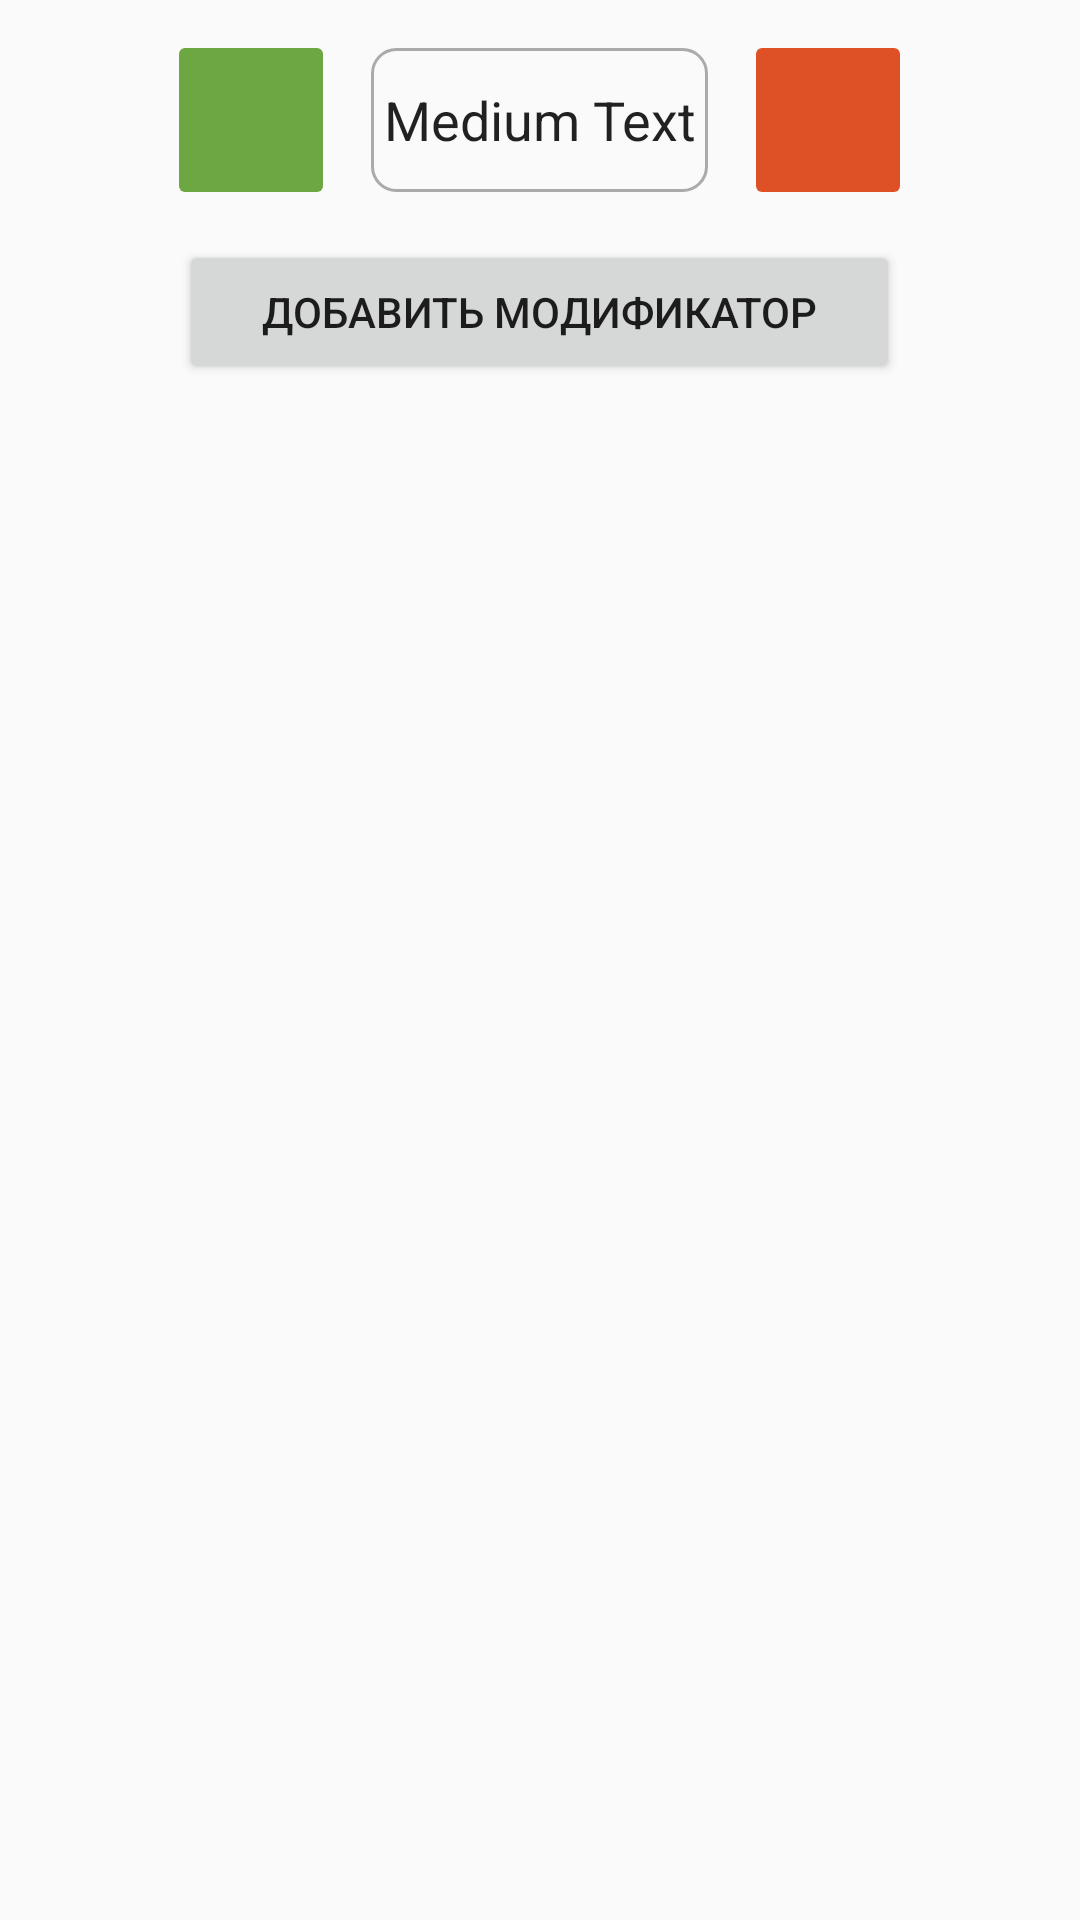

Reconstruct the res/layout file that produces this screen, plus the resources it refers to.
<!-- AndroidManifest.xml: application theme AppTheme -->
<!-- res/layout/dialog_biil_click.xml -->
<?xml version="1.0" encoding="utf-8"?>
<RelativeLayout xmlns:android="http://schemas.android.com/apk/res/android"
                android:layout_width="match_parent"
                android:layout_height="match_parent"
                android:gravity="center_horizontal"
                android:padding="@dimen/outer_margin">

    <ImageButton
        android:layout_width="@dimen/icon_size_big"
        android:layout_height="@dimen/icon_size_big"
        android:id="@+id/dialog_bill_click_plus_btn"
        android:layout_alignParentTop="true"
        android:layout_alignParentLeft="true"
        android:layout_alignParentStart="true"
        android:background="@drawable/button_back_green"
        android:src="@drawable/icon_plus"
        android:scaleType="centerInside"
        android:layout_marginRight="@dimen/outer_margin"
        />

    <EditText
        android:layout_width="wrap_content"
        android:layout_height="@dimen/icon_size_big"
        android:textAppearance="?android:attr/textAppearanceMedium"
        android:text="Medium Text"
        android:id="@+id/dialog_bill_click_count_tv"
        android:layout_toRightOf="@+id/dialog_bill_click_plus_btn"
        android:layout_toEndOf="@+id/dialog_bill_click_plus_btn"
        android:layout_alignParentTop="true"
        android:layout_marginRight="@dimen/outer_margin"
        android:background="@drawable/text_back"
        android:padding="@dimen/outer_margin_small"
        android:gravity="center_vertical|center_horizontal"
        android:minEms="5"
        android:inputType="number"
       />

    <ImageButton
        android:layout_width="@dimen/icon_size_big"
        android:layout_height="@dimen/icon_size_big"
        android:id="@+id/dialog_bill_click_minus_btn"
        android:layout_alignParentTop="true"
        android:layout_toRightOf="@+id/dialog_bill_click_count_tv"
        android:layout_toEndOf="@+id/dialog_bill_click_count_tv"
        android:background="@drawable/button_back_red"
        android:scaleType="centerInside"
        android:src="@drawable/icon_minus"/>

    <Button
        android:layout_width="wrap_content"
        android:layout_height="wrap_content"
        android:text="@string/button_add_mode"
        android:id="@+id/dialog_bill_click_add_mode"
        android:layout_below="@+id/dialog_bill_click_count_tv"
        android:layout_alignRight="@+id/dialog_bill_click_minus_btn"
        android:layout_alignEnd="@+id/dialog_bill_click_minus_btn"
        android:layout_alignLeft="@+id/dialog_bill_click_plus_btn"
        android:layout_alignStart="@+id/dialog_bill_click_plus_btn"
        android:layout_marginTop="@dimen/outer_margin"
        android:padding="0dp"/>
</RelativeLayout>
<!-- resources referenced by this layout -->
<resources>
  <dimen name="icon_size_big">48dp</dimen>
  <dimen name="outer_margin">16dp</dimen>
  <dimen name="outer_margin_small">4dp</dimen>
  <!-- drawable button_back_green (drawable) -->
  <?xml version="1.0" encoding="utf-8"?>
  <shape xmlns:android="http://schemas.android.com/apk/res/android"  android:shape="rectangle" >
      
      <solid android:color="@color/colorBackPayBtn" />
      <corners android:radius="2dip"/>
  
  </shape>
  <!-- drawable button_back_red (drawable) -->
  <?xml version="1.0" encoding="utf-8"?>
  <shape xmlns:android="http://schemas.android.com/apk/res/android"  android:shape="rectangle" >
   
      <solid android:color="@color/colorBackCloseBtn" />
      <corners android:radius="2dip"/>
  
  </shape>
  <!-- drawable text_back (drawable-xhdpi) -->
  <?xml version="1.0" encoding="utf-8"?>
  <shape xmlns:android="http://schemas.android.com/apk/res/android"  android:shape="rectangle" >
   
      <stroke android:color="@android:color/darker_gray" android:width="1dip"/>
      <corners android:radius="8dip"/>
  
  </shape>
  <string name="button_add_mode">Добавить модификатор</string>
  <style name="AppTheme" parent="Theme.AppCompat.Light.DarkActionBar">
          
  
          <item name="colorPrimary">@color/colorPrimary</item>
          <item name="colorPrimaryDark">@color/colorPrimaryDark</item>
          <item name="colorAccent">@color/colorAccent</item>
  
  
      </style>
  <color name="colorBackPayBtn">#6da742</color>
  <color name="colorBackCloseBtn">#de5126</color>
  <color name="colorPrimary">#038cbc</color>
  <color name="colorPrimaryDark">#303F9F</color>
  <color name="colorAccent">#FF4081</color>
</resources>
